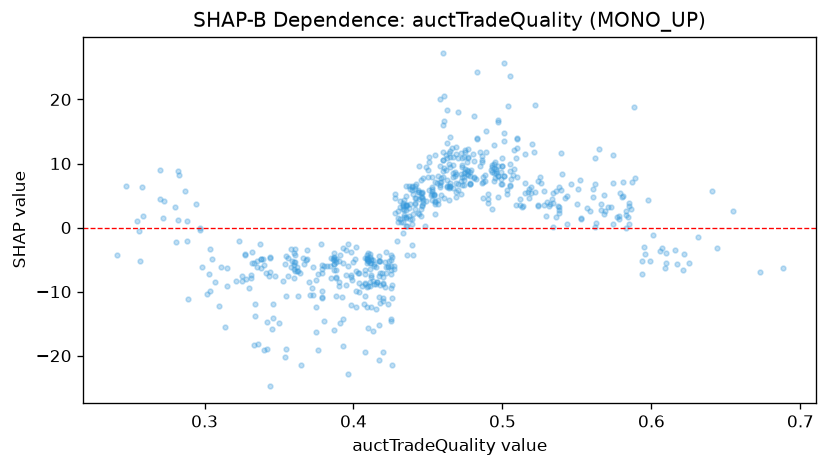

The file beside this chart, header and first rows:
feature_value, shap_value
0.483, 13.76
0.476, 10.26
0.412, -7.338
0.465, 6.552
0.428, 2.211
0.431, 4.224
0.396, -2.616
0.475, 8.7
0.388, -6.568
0.387, -6.594
0.44, 5.278
0.412, -5.571
0.411, -5.557
0.512, 3.566
0.54, 8.365
0.477, 8.236
0.416, -8.485
0.5, 10.81
0.495, 7.724
0.519, 6.377
0.43, 1.479
0.41, -5.265
0.411, -4.535
0.417, -5.183
0.49, 5.227
0.49, 3.759
0.446, 5.49
0.418, -11.8
0.485, 11.81
0.457, 3.719
0.46, 7.954
0.354, -5.749
0.366, -4.761
0.42, -7.711
0.427, -6.517
0.425, -6.055
0.594, -7.236
0.41, -4.02
0.496, 9.087
0.55, 3.673
0.402, -12.43
0.435, 2.702
0.497, 9.634
0.459, 5.072
0.561, 4.791
0.418, -7.098
0.568, 5.144
0.408, -6.601
0.581, 4.979
0.455, 3.678
0.42, -8.756
0.45, 7.968
0.464, 6.233
0.402, -9.834
0.479, 9.046
0.467, 6.152
0.435, 3.314
0.41, -5.175
0.37, -8.523
0.294, 3.621
... 580 more rows
